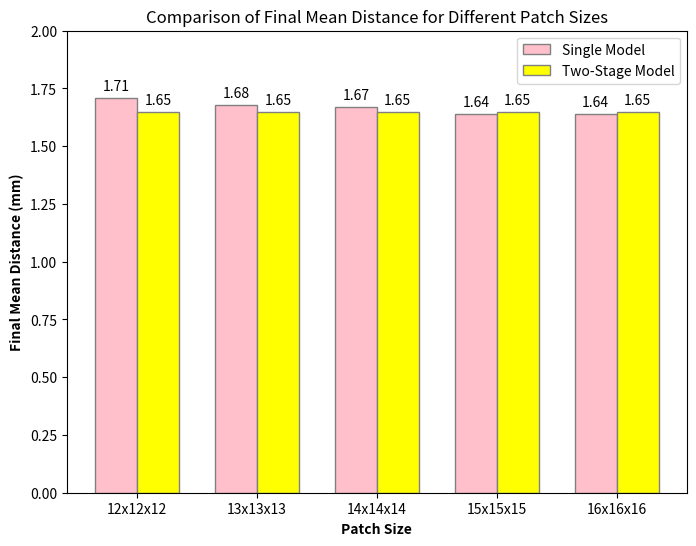

This chart was generated by the following Python code:
# -*- coding: utf-8 -*-
"""
Created on Wed Aug 28 14:00:10 2024

@author: Joy
"""

import matplotlib.pyplot as plt
import numpy as np

# New data from the experiments
patch_sizes = ['12x12x12', '13x13x13', '14x14x14', '15x15x15', '16x16x16']
mean_distance_1 = [1.71, 1.68, 1.67, 1.64, 1.64]  # Data for the first set of experiments
mean_distance_2 = [1.65, 1.65, 1.65, 1.65, 1.65]  # Data for the second set of experiments

# Width of the bars
bar_width = 0.35

# Set up the positions of the bars on the x-axis
r1 = np.arange(len(patch_sizes))
r2 = [x + bar_width for x in r1]

# Create the bar chart with different colors
plt.figure(figsize=(8, 6))
bars1 = plt.bar(r1, mean_distance_1, color='pink', width=bar_width, edgecolor='grey', label='Single Model')
bars2 = plt.bar(r2, mean_distance_2, color='yellow', width=bar_width, edgecolor='grey', label='Two-Stage Model')

# Add the value labels above the bars
def add_value_labels(bars):
    for bar in bars:
        height = bar.get_height()
        plt.text(bar.get_x() + bar.get_width()/2, height + 0.02,  # Adjusted position to be slightly above the bar
                 f'{height:.2f}',  # Format the number to 2 decimal places
                 ha='center',  # Horizontal alignment: center
                 va='bottom',  # Vertical alignment: bottom
                 fontsize=10)  # Font size for the label

add_value_labels(bars1)
add_value_labels(bars2)

# Add labels and title
plt.xlabel('Patch Size', fontweight='bold')
plt.ylabel('Final Mean Distance (mm)',fontweight='bold')
plt.xticks([r + bar_width / 2 for r in range(len(patch_sizes))], patch_sizes)
plt.title('Comparison of Final Mean Distance for Different Patch Sizes')

# Set y-axis limit
plt.ylim(0, 2)  # Set y-axis from 0 to 2

# Show the plot
plt.legend()
plt.show()
